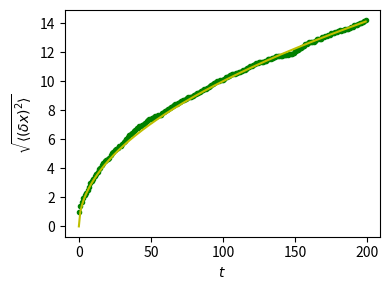

Python code for this plot:
#!/usr/bin/env python
# -*- coding: utf-8 -*-

import numpy as np
import matplotlib.pyplot as plt
from matplotlib.backends.backend_pdf import PdfPages
pp = PdfPages('random_walk.pdf')
print("Setup Complete")

# number of walkers
n_stories = 1000 
# time during which we follow the walker
t_max = 200 
t = np.arange(t_max)
# +1 because the high value is exclusive
steps = 2 * np.random.randint(0, 1 + 1, (n_stories, t_max)) - 1 
# Verification: all steps are 1 or -1
np.unique(steps)
# axis = 1: dimension of time
positions = np.cumsum(steps, axis=1) 
sq_distance = positions**2
mean_sq_distance = np.mean(sq_distance, axis=0)
print(np.isclose(
    np.sqrt(mean_sq_distance),
    np.sqrt(t),atol=1.0).all())
print(np.isclose(
    np.sqrt(mean_sq_distance),
    np.sqrt(t),atol=0.5).all())
plt.figure(figsize=(4, 3))
plt.plot(t, np.sqrt(mean_sq_distance), 'g.', t, np.sqrt(t), 'y-')
plt.xlabel(r"$t$")
plt.ylabel(r"$\sqrt{\langle (\delta x)^2 \rangle}$")
# provide sufficient space for labels
plt.tight_layout() 
pp.savefig()
plt.clf()

pp.close()
